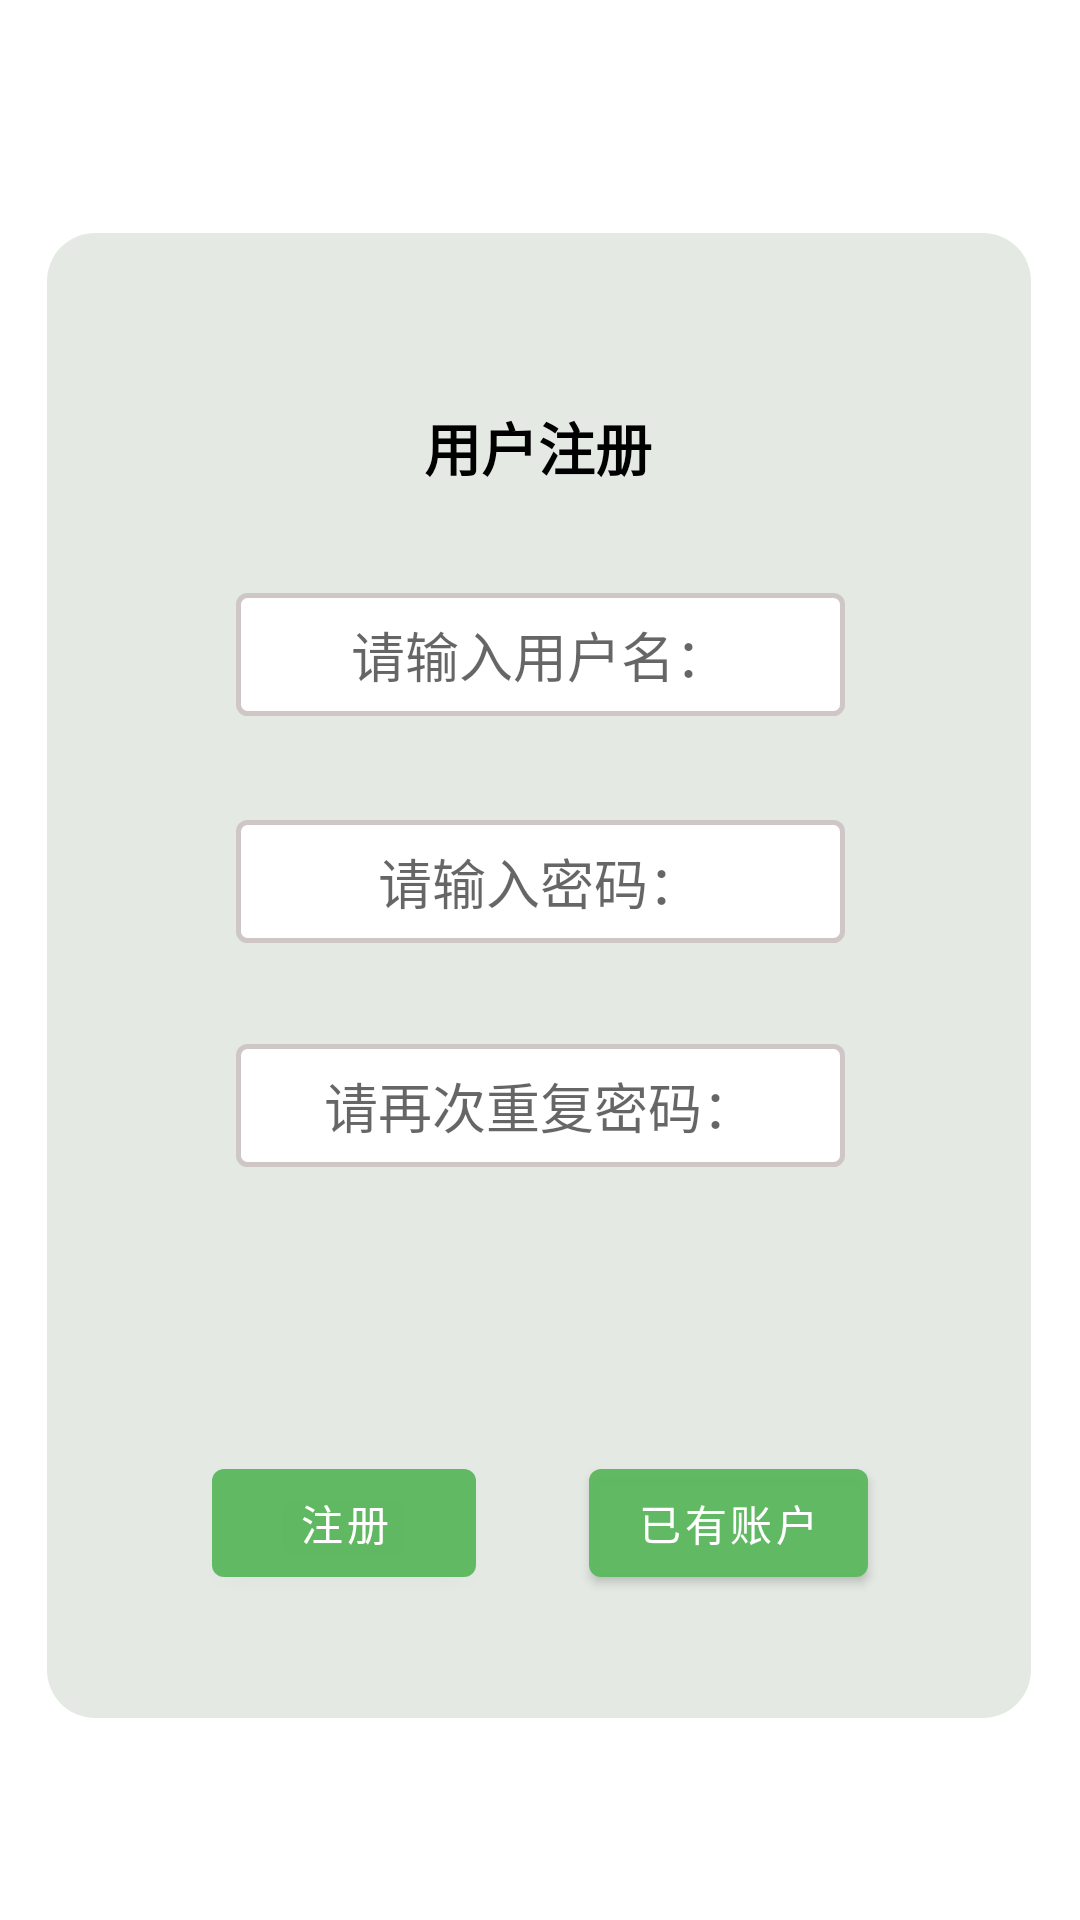

The Android layout XML behind this screen, and the referenced resources:
<!-- AndroidManifest.xml: application theme Theme.Chat_app -->
<!-- res/layout/activity_sign_up.xml -->
<?xml version="1.0" encoding="utf-8"?>
<androidx.constraintlayout.widget.ConstraintLayout xmlns:android="http://schemas.android.com/apk/res/android"
    xmlns:app="http://schemas.android.com/apk/res-auto"
    xmlns:tools="http://schemas.android.com/tools"
    android:id="@+id/main"
    android:layout_width="match_parent"
    android:layout_height="match_parent"
    tools:context=".Sign_Up_Activity">

    

    

    

    <TextView
        android:id="@+id/sign_up_bg"
        android:layout_width="328dp"
        android:layout_height="495dp"
        android:background="@drawable/sign_in_bg"
        app:layout_constraintBottom_toBottomOf="parent"
        app:layout_constraintEnd_toEndOf="parent"
        app:layout_constraintHorizontal_bias="0.493"
        app:layout_constraintStart_toStartOf="parent"
        app:layout_constraintTop_toTopOf="parent"
        app:layout_constraintVertical_bias="0.535"
        tools:ignore="MissingConstraints" />

    <TextView
        android:id="@+id/sign_up_title"
        android:layout_width="wrap_content"
        android:layout_height="wrap_content"
        android:text="@string/sign_up_title"
        android:textColor="@color/black"
        android:textSize="19dp"

        android:textStyle="bold"

        app:layout_constraintBottom_toBottomOf="@+id/sign_up_bg"
        app:layout_constraintEnd_toEndOf="parent"
        app:layout_constraintHorizontal_bias="0.498"
        app:layout_constraintStart_toStartOf="parent"
        app:layout_constraintTop_toTopOf="@+id/sign_up_bg"
        app:layout_constraintVertical_bias="0.122" />


    


    


    

    <EditText
        android:id="@+id/SignUpUsername"
        android:layout_width="203dp"
        android:layout_height="41dp"
        android:layout_marginTop="120dp"
        android:layout_marginBottom="52dp"
        android:background="@drawable/sign_in_text_bg"
        android:ems="10"
        android:gravity="center"
        android:hint="@string/sign_username"
        android:inputType="text"
        app:layout_constraintBottom_toTopOf="@+id/SignUpPassword"
        app:layout_constraintEnd_toEndOf="@+id/sign_up_bg"
        app:layout_constraintHorizontal_bias="0.504"
        app:layout_constraintStart_toStartOf="@+id/sign_up_bg"
        app:layout_constraintTop_toTopOf="@+id/sign_up_bg"
        app:layout_constraintVertical_bias="0.0" />

    <EditText
        android:id="@+id/SignUpPassword"
        android:layout_width="203dp"
        android:layout_height="41dp"
        android:background="@drawable/sign_in_text_bg"
        android:ems="10"
        android:gravity="center"
        android:hint="@string/sign_password"
        android:inputType="textPassword"
        app:layout_constraintBottom_toBottomOf="@+id/sign_up_bg"
        app:layout_constraintEnd_toEndOf="@+id/sign_up_bg"
        app:layout_constraintHorizontal_bias="0.504"
        app:layout_constraintStart_toStartOf="@+id/sign_up_bg"
        app:layout_constraintTop_toTopOf="@+id/sign_up_bg"
        app:layout_constraintVertical_bias="0.431" />

    <EditText
        android:id="@+id/SignUpSepassword"
        android:layout_width="203dp"
        android:layout_height="41dp"
        android:layout_marginBottom="137dp"
        android:background="@drawable/sign_in_text_bg"
        android:ems="10"
        android:gravity="center"
        android:hint="@string/second_password"
        android:inputType="textPassword"
        android:scrollbarSize="4dp"
        app:layout_constraintBottom_toBottomOf="@+id/sign_up_bg"
        app:layout_constraintEnd_toEndOf="@+id/sign_up_bg"
        app:layout_constraintHorizontal_bias="0.504"
        app:layout_constraintStart_toStartOf="@+id/sign_up_bg"
        app:layout_constraintTop_toBottomOf="@+id/SignUpPassword"
        app:layout_constraintVertical_bias="0.419" />

    <Button
        android:id="@+id/SignUpButton"
        android:layout_width="wrap_content"
        android:layout_height="wrap_content"
        android:text="@string/sign_up_button"
        app:layout_constraintBottom_toBottomOf="@+id/sign_up_bg"
        app:layout_constraintEnd_toEndOf="@+id/sign_up_bg"
        app:layout_constraintHorizontal_bias="0.229"
        app:layout_constraintStart_toStartOf="@+id/sign_up_bg"
        app:layout_constraintTop_toBottomOf="@+id/SignUpPassword"
        app:layout_constraintVertical_bias="0.805" />

    <Button
        android:id="@+id/to_SignInButton"
        android:layout_width="wrap_content"
        android:layout_height="wrap_content"
        android:text="已有账户"
        app:layout_constraintBottom_toBottomOf="@+id/sign_up_bg"
        app:layout_constraintEnd_toEndOf="@+id/sign_up_bg"
        app:layout_constraintHorizontal_bias="0.408"
        app:layout_constraintStart_toEndOf="@+id/SignUpButton"
        app:layout_constraintTop_toBottomOf="@+id/SignUpPassword"
        app:layout_constraintVertical_bias="0.805" />


</androidx.constraintlayout.widget.ConstraintLayout>
<!-- resources referenced by this layout -->
<resources>
  <color name="black">#FF000000</color>
  <!-- drawable sign_in_bg (drawable) -->
  <?xml version="1.0" encoding="utf-8"?>
  <shape xmlns:android="http://schemas.android.com/apk/res/android"
      android:shape="rectangle">
  
      
      <solid android:color="@color/main_color_bg"/> 
  
      
      <corners android:radius="16dp" /> 
  
      
      <padding
          android:left="16dp"
          android:top="8dp"
          android:right="16dp"
          android:bottom="8dp" />
  </shape>
  <!-- drawable sign_in_text_bg (drawable) -->
  <?xml version="1.0" encoding="utf-8"?>
  <shape xmlns:android="http://schemas.android.com/apk/res/android"
      android:shape="rectangle">
  
      
      <corners android:radius="3dp" />
  
      
      <stroke
          android:width="1.5dp"
          android:color="#CEC7C5" /> 
  
      
      <solid android:color="#FFFFFF" /> 
  </shape>
  <string name="second_password">请再次重复密码：</string>
  <string name="sign_password">请输入密码：</string>
  <string name="sign_up_button">注册</string>
  <string name="sign_up_title">用户注册</string>
  <string name="sign_username">请输入用户名：</string>
  <style name="Theme.Chat_app" parent="Theme.MaterialComponents.DayNight.DarkActionBar">
          
          <item name="colorPrimary">@color/main_color_title</item>
          <item name="colorPrimaryVariant">@color/purple_700</item>
          <item name="colorOnPrimary">@color/white</item>
          
          <item name="colorSecondary">@color/teal_200</item>
          <item name="colorSecondaryVariant">@color/teal_700</item>
          <item name="colorOnSecondary">@color/black</item>
          
          <item name="android:statusBarColor">?attr/colorPrimaryVariant</item>
          
      </style>
  <color name="main_color_bg">#DEE1E6E1</color>
  <color name="main_color_title">#F75EB860</color>
  <color name="purple_700">#FF3700B3</color>
  <color name="white">#FFFFFFFF</color>
  <color name="teal_200">#FF03DAC5</color>
  <color name="teal_700">#FF018786</color>
</resources>
